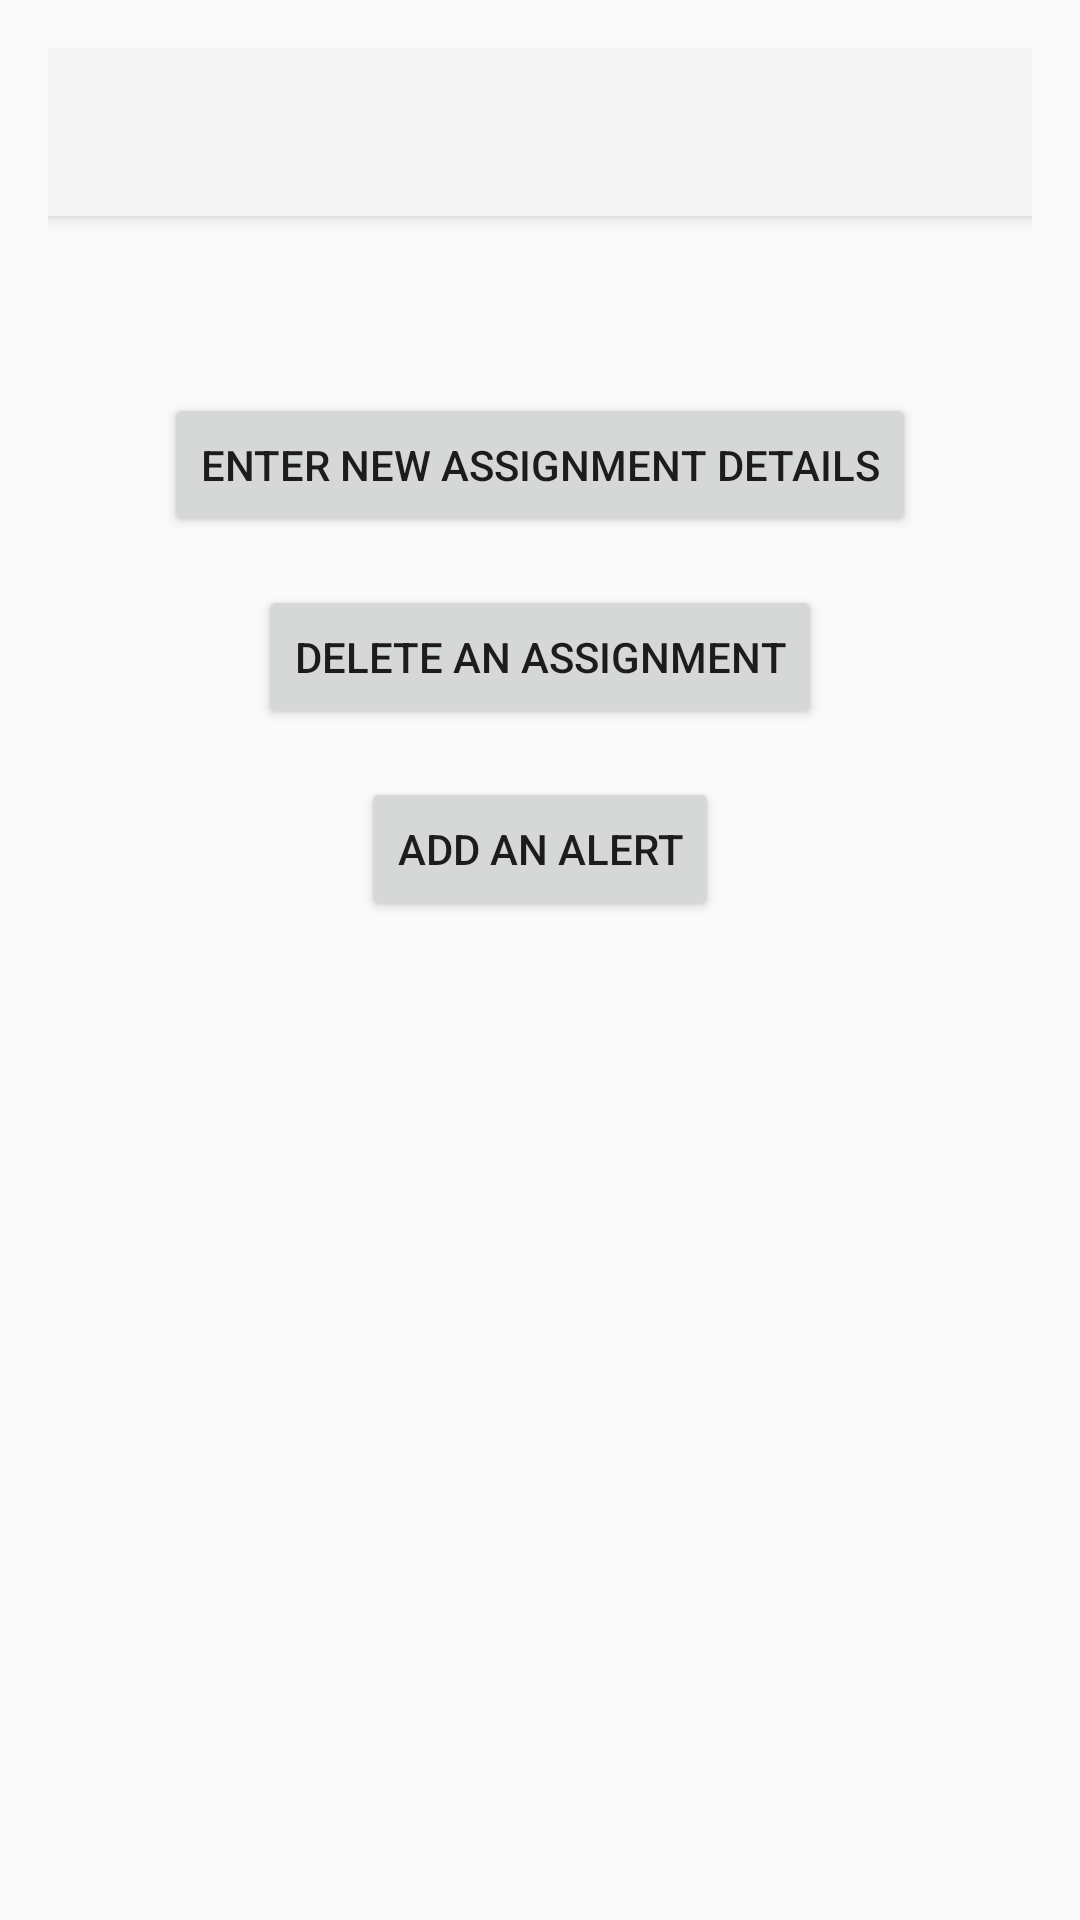

The Android layout XML behind this screen, and the referenced resources:
<!-- AndroidManifest.xml: application theme Theme.C196GT -->
<!-- res/layout/activity_view_assignments_details.xml -->
<?xml version="1.0" encoding="utf-8"?>
<RelativeLayout xmlns:android="http://schemas.android.com/apk/res/android"
                android:layout_width="match_parent"
                android:layout_height="match_parent"
                android:padding="16dp">

    <androidx.appcompat.widget.Toolbar
            android:id="@+id/toolbar"
            android:layout_width="match_parent"
            android:layout_height="?attr/actionBarSize"
            android:background="?attr/colorPrimary"
            android:elevation="4dp"
            android:minHeight="?attr/actionBarSize"
            android:theme="@style/ThemeOverlay.AppCompat.ActionBar"
            android:visibility="visible" />

    <TextView
            android:id="@+id/textViewTitle"
            android:layout_width="wrap_content"
            android:layout_height="wrap_content"
            android:layout_below="@id/toolbar"
            android:layout_centerHorizontal="true"
            android:layout_marginTop="16dp"
            android:textSize="20sp"
            android:textStyle="bold" />

    <Button
            android:id="@+id/buttonEnterAssignmentDetails"
            android:layout_width="wrap_content"
            android:layout_height="wrap_content"
            android:layout_below="@id/textViewTitle"
            android:layout_centerHorizontal="true"
            android:layout_marginTop="16dp"
            android:text="Enter New Assignment Details"
            android:onClick="onEnterAssignmentDetailsClick"/>

    <Button
            android:id="@+id/buttonEnterDeleteAssignment"
            android:layout_width="wrap_content"
            android:layout_height="wrap_content"
            android:layout_below="@id/buttonEnterAssignmentDetails"
            android:layout_centerHorizontal="true"
            android:layout_marginTop="16dp"
            android:text="Delete an Assignment"
            android:onClick="onEnterAssignmentDeleteClick"/>
    <Button
            android:id="@+id/buttonEnterAlertAssignment"
            android:layout_width="wrap_content"
            android:layout_height="wrap_content"
            android:layout_below="@id/buttonEnterDeleteAssignment"
            android:layout_centerHorizontal="true"
            android:layout_marginTop="16dp"
            android:text="Add an Alert"
            android:onClick="onEnterAssignmentAlertClick"/>


    <androidx.recyclerview.widget.RecyclerView
            android:id="@+id/recycler_view_assignments"
            android:layout_width="match_parent"
            android:layout_height="match_parent"
            android:layout_below="@id/buttonEnterAlertAssignment"
            android:layout_centerHorizontal="true"/>
</RelativeLayout>
<!-- resources referenced by this layout -->
<resources>
  <style name="Theme.C196GT" parent="Theme.AppCompat.Light.NoActionBar">
          
      </style>
</resources>
